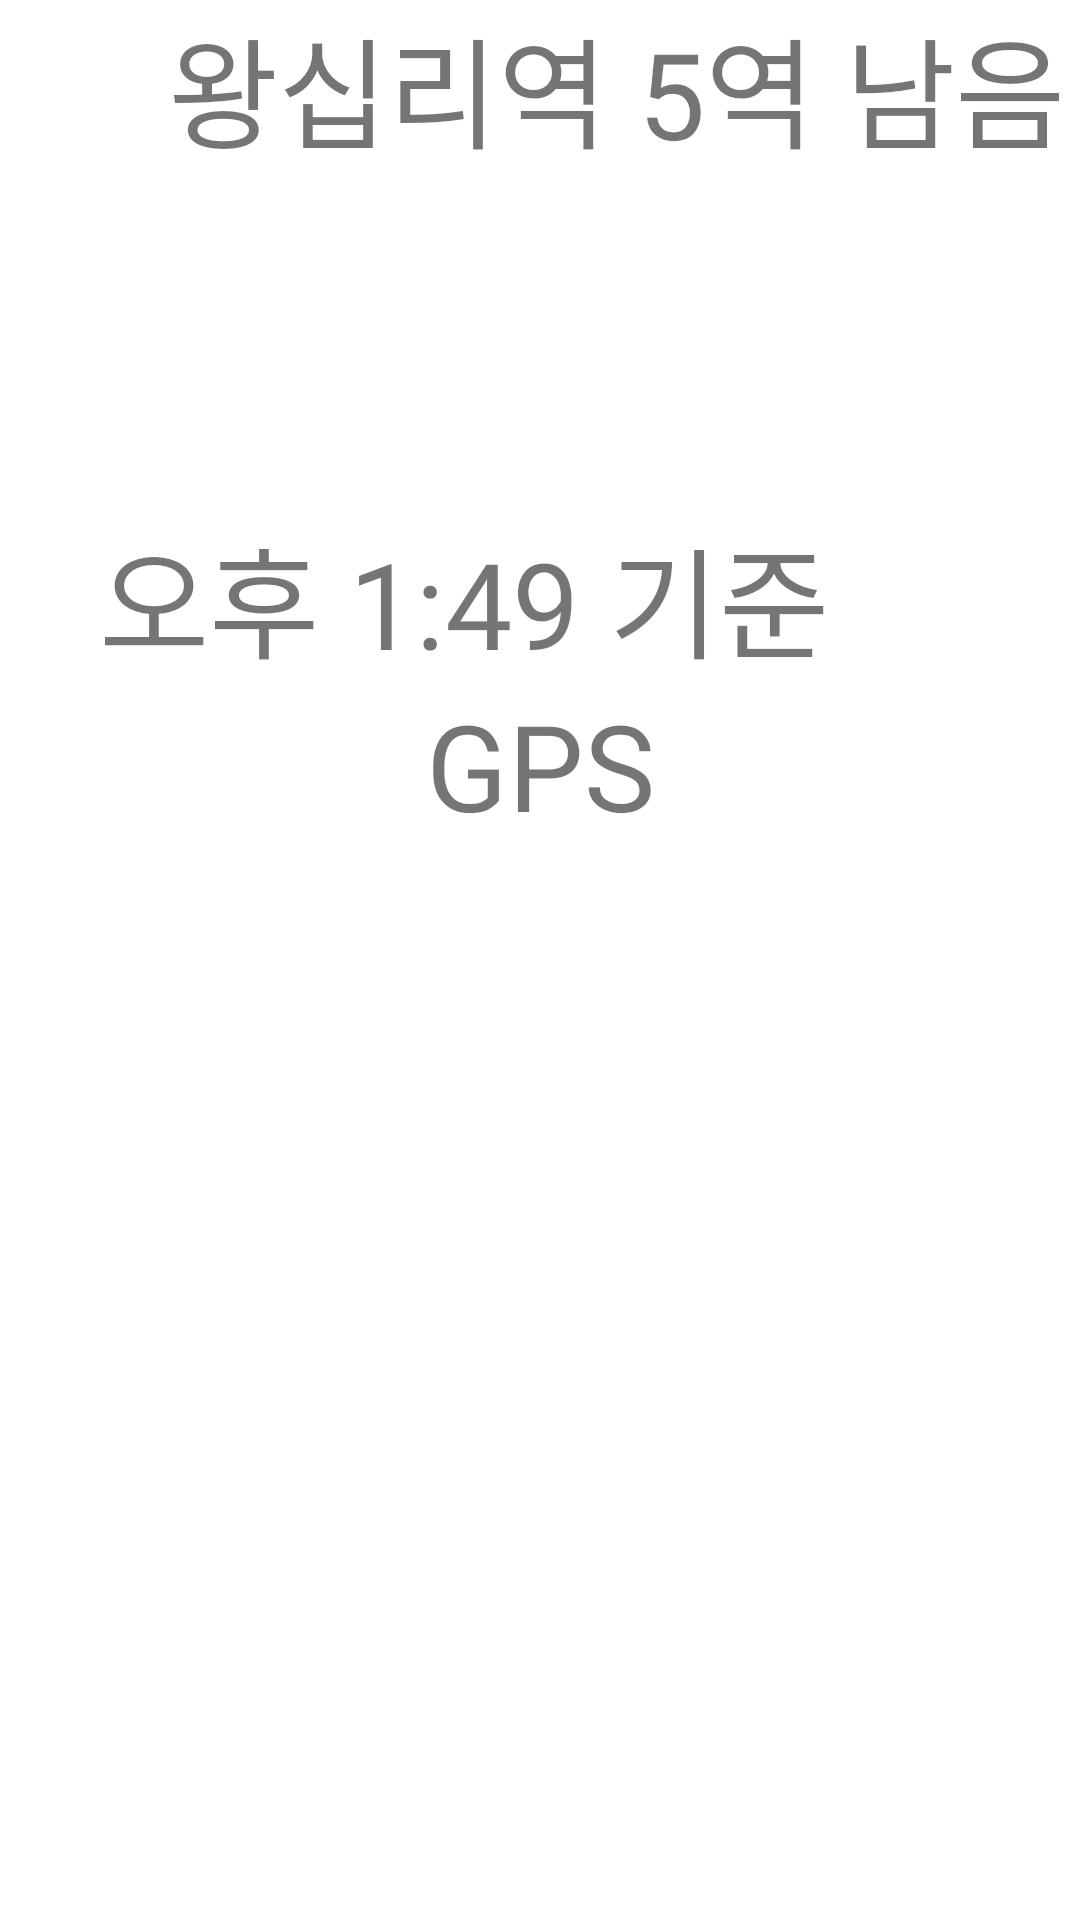

This screen was rendered from an Android layout file. Write that file and the resources it references.
<!-- AndroidManifest.xml: application theme Theme.Subway -->
<!-- res/layout/fragment_one.xml -->
<?xml version="1.0" encoding="utf-8"?>
<androidx.constraintlayout.widget.ConstraintLayout xmlns:android="http://schemas.android.com/apk/res/android"
    xmlns:app="http://schemas.android.com/apk/res-auto"
    xmlns:tools="http://schemas.android.com/tools"
    android:id="@+id/frameLayout"
    android:layout_width="match_parent"
    android:layout_height="match_parent"
    tools:context=".FragmentOne">


    <androidx.constraintlayout.widget.Guideline

        android:id="@+id/horizontal_guideline"
        android:layout_width="wrap_content"
        android:layout_height="wrap_content"
        android:orientation="horizontal"
        app:layout_constraintGuide_begin="170dp" />

    <ImageView
        android:id="@+id/logoImage"
        android:layout_width="51dp"
        android:layout_height="51dp"
        app:layout_constraintTop_toTopOf="parent"
        app:layout_constraintLeft_toLeftOf="parent"
        app:layout_constraintRight_toLeftOf="@id/distToDest"
        app:layout_constraintHorizontal_chainStyle="packed"
        />

    <TextView
        android:id="@+id/distToDest"
        android:layout_width="wrap_content"
        android:layout_height="wrap_content"
        android:gravity="center"

        android:text="왕십리역 5역 남음"
        android:textSize="40sp"
        android:fontFamily="@font/font"

        app:layout_constraintTop_toTopOf="parent"
        app:layout_constraintRight_toRightOf="parent"
        app:layout_constraintLeft_toRightOf="@id/logoImage"
        />

    <TextView
        android:id="@+id/refreshTime"
        android:layout_width="wrap_content"
        android:layout_height="wrap_content"
        android:gravity="center"
        android:text="오후 1:49 기준"
        android:textSize="40sp"
        android:fontFamily="@font/font"

        app:layout_constraintLeft_toLeftOf="parent"
        app:layout_constraintTop_toBottomOf="@id/horizontal_guideline"
        app:layout_constraintRight_toLeftOf="@id/refreshButton"
        app:layout_constraintHorizontal_chainStyle="packed"
        />

    <ImageButton
        android:id="@+id/refreshButton"
        android:layout_width="51dp"
        android:layout_height="51dp"
        android:layout_marginBottom="64dp"
        android:background="#00ff0000"
        android:scaleType="fitCenter"
        android:src="@drawable/ic_refresh_black"

        app:layout_constraintTop_toBottomOf="@id/horizontal_guideline"
        app:layout_constraintRight_toRightOf="parent"
        app:layout_constraintLeft_toRightOf="@id/refreshTime"
        />

    <TextView
        android:id="@+id/gpsNow"
        android:layout_width="wrap_content"
        android:layout_height="wrap_content"
        android:layout_marginBottom="136dp"
        android:gravity="center"
        android:fontFamily="@font/font"
        android:text="GPS"
        android:textSize="40sp"
        app:layout_constraintTop_toBottomOf="@id/refreshTime"
        app:layout_constraintLeft_toLeftOf="parent"
        app:layout_constraintRight_toRightOf="parent"
        />


</androidx.constraintlayout.widget.ConstraintLayout>
<!-- resources referenced by this layout -->
<resources>
  <style name="Theme.Subway" parent="Theme.MaterialComponents.DayNight.DarkActionBar">
          
          <item name="colorPrimary">@color/purple_500</item>
          <item name="colorPrimaryVariant">@color/purple_700</item>
          <item name="colorOnPrimary">@color/white</item>
          
          <item name="colorSecondary">@color/teal_200</item>
          <item name="colorSecondaryVariant">@color/teal_700</item>
          <item name="colorOnSecondary">@color/black</item>
          
          <item name="android:statusBarColor" tools:targetApi="l">?attr/colorPrimaryVariant</item>
          
      </style>
  <!-- not gathered from this repository: default colours our renderer supplied (Android Studio template values) -->
  <color name="purple_500">#FF6200EE</color>
  <color name="purple_700">#FF3700B3</color>
  <color name="teal_200">#FF03DAC5</color>
  <color name="teal_700">#FF018786</color>
  <color name="black">#FF000000</color>
  <color name="white">#FFFFFFFF</color>
</resources>
